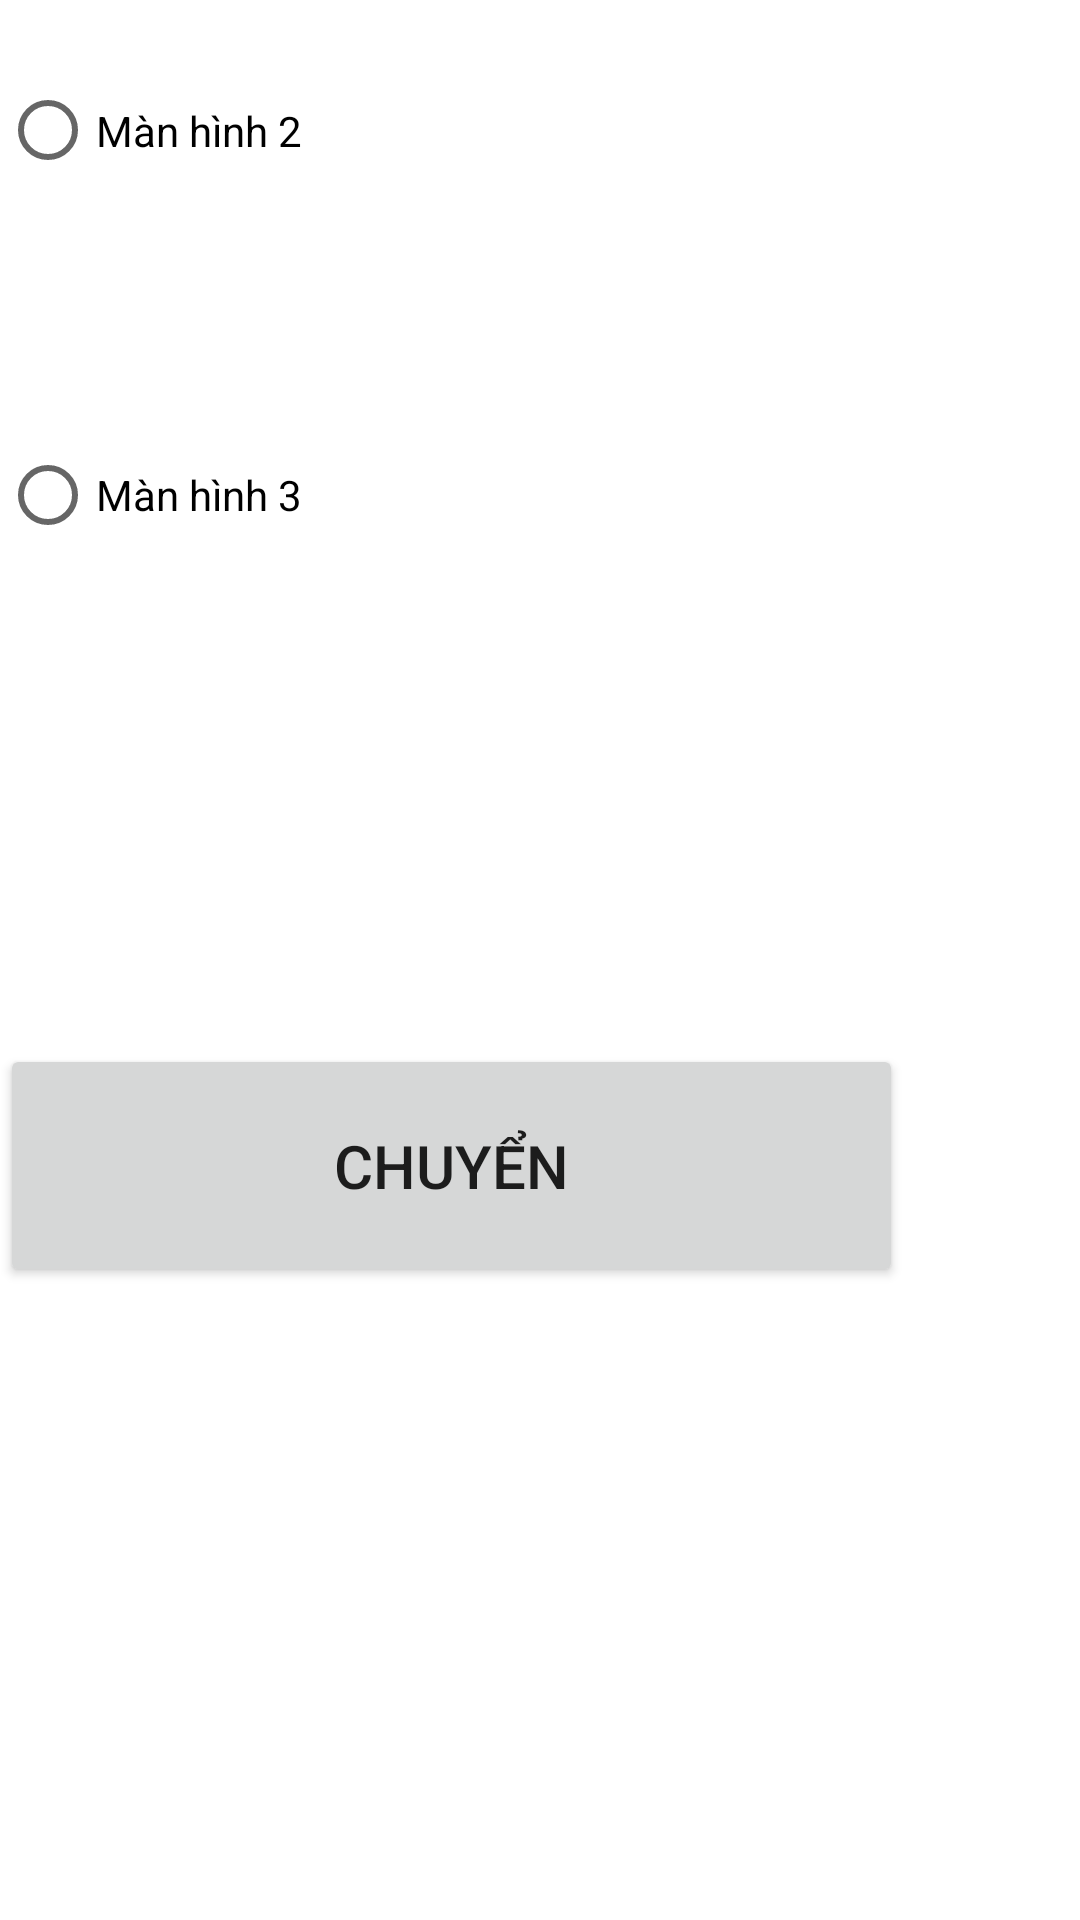

The Android layout XML behind this screen, and the referenced resources:
<!-- AndroidManifest.xml: application theme Theme.BaiKiemTraGiuaKiAndroid -->
<!-- res/layout/activity_main.xml -->
<?xml version="1.0" encoding="utf-8"?>
<androidx.constraintlayout.widget.ConstraintLayout xmlns:android="http://schemas.android.com/apk/res/android"
    xmlns:app="http://schemas.android.com/apk/res-auto"
    xmlns:tools="http://schemas.android.com/tools"
    android:layout_width="match_parent"
    android:layout_height="match_parent"
    tools:context=".MainActivity">

    <Button
        android:id="@+id/btnChuyenManHinh"
        android:layout_width="301dp"
        android:layout_height="81dp"
        android:layout_marginTop="72dp"
        android:text="CHUYỂN"
        android:gravity="center"
        android:textSize="20sp"
        app:layout_constraintTop_toBottomOf="@+id/radioGroup2"
        tools:layout_editor_absoluteX="43dp" />

    <RadioGroup
        android:id="@+id/radioGroup2"
        android:layout_width="338dp"
        android:layout_height="276dp"
        tools:layout_editor_absoluteX="36dp"
        tools:layout_editor_absoluteY="140dp">

        <RadioButton
            android:id="@+id/rdManHinh2"
            android:layout_width="211dp"
            android:layout_height="87dp"
            android:text="Màn hình 2"
            tools:layout_editor_absoluteX="97dp"
            tools:layout_editor_absoluteY="166dp" />

        <RadioButton
            android:id="@+id/rdManHinh3"
            android:layout_width="189dp"
            android:layout_height="76dp"
            android:layout_marginTop="40dp"
            android:text="Màn hình 3"
            app:layout_constraintTop_toBottomOf="@+id/rdManHinh2"
            tools:layout_editor_absoluteX="111dp" />
    </RadioGroup>
</androidx.constraintlayout.widget.ConstraintLayout>
<!-- resources referenced by this layout -->
<resources>
  <style name="Theme.BaiKiemTraGiuaKiAndroid" parent="Theme.MaterialComponents.DayNight.DarkActionBar">
          
          <item name="colorPrimary">@color/purple_500</item>
          <item name="colorPrimaryVariant">@color/purple_700</item>
          <item name="colorOnPrimary">@color/white</item>
          
          <item name="colorSecondary">@color/teal_200</item>
          <item name="colorSecondaryVariant">@color/teal_700</item>
          <item name="colorOnSecondary">@color/black</item>
          
          <item name="android:statusBarColor">?attr/colorPrimaryVariant</item>
          
      </style>
  <!-- not gathered from this repository: default colours our renderer supplied (Android Studio template values) -->
  <color name="purple_500">#FF6200EE</color>
  <color name="purple_700">#FF3700B3</color>
  <color name="teal_200">#FF03DAC5</color>
  <color name="teal_700">#FF018786</color>
  <color name="black">#FF000000</color>
  <color name="white">#FFFFFFFF</color>
</resources>
